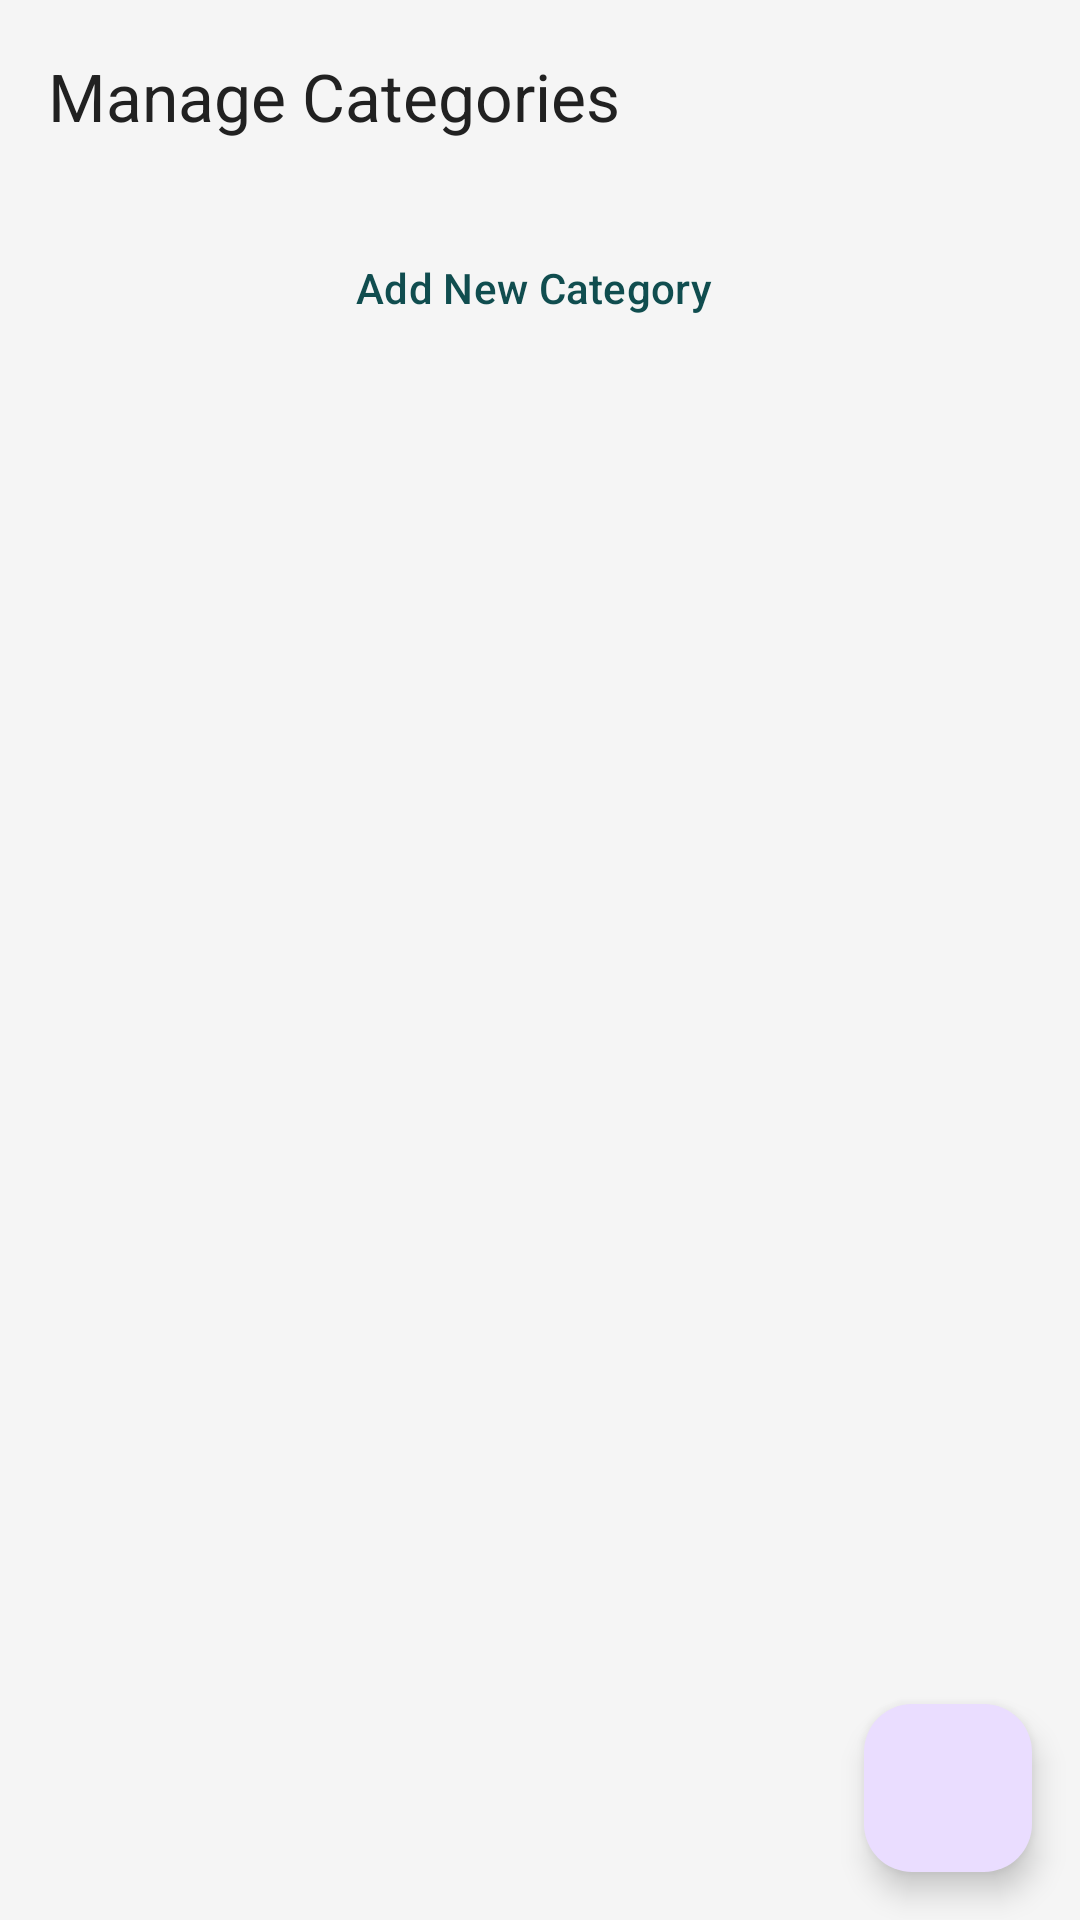

This screen was rendered from an Android layout file. Write that file and the resources it references.
<!-- AndroidManifest.xml: application theme Theme.BudgetEase -->
<!-- res/layout/fragment_category_management.xml -->
<?xml version="1.0" encoding="utf-8"?>
<androidx.constraintlayout.widget.ConstraintLayout xmlns:android="http://schemas.android.com/apk/res/android"
    xmlns:app="http://schemas.android.com/apk/res-auto"
    xmlns:tools="http://schemas.android.com/tools"
    android:layout_width="match_parent"
    android:layout_height="match_parent"
    tools:context=".ui.category.CategoryManagementFragment">

    <com.google.android.material.appbar.MaterialToolbar
        android:id="@+id/toolbar"
        android:layout_width="match_parent"
        android:layout_height="?attr/actionBarSize"
        app:title="Manage Categories"
        app:navigationIcon="@drawable/ic_back"
        app:layout_constraintTop_toTopOf="parent" />

    <com.google.android.material.button.MaterialButton
        android:id="@+id/addCategoryButton"
        style="@style/Widget.Material3.Button.TextButton.Icon"
        android:layout_width="wrap_content"
        android:layout_height="wrap_content"
        android:layout_marginTop="@dimen/spacing_small"
        android:text="Add New Category"
        app:icon="@drawable/ic_add"
        app:layout_constraintTop_toBottomOf="@id/toolbar"
        app:layout_constraintStart_toStartOf="parent"
        app:layout_constraintEnd_toEndOf="parent" />

    <androidx.recyclerview.widget.RecyclerView
        android:id="@+id/categoriesRecyclerView"
        android:layout_width="0dp"
        android:layout_height="0dp"
        app:layout_constraintTop_toBottomOf="@id/addCategoryButton" 
        app:layout_constraintBottom_toTopOf="@id/addCategoryFab" 
        app:layout_constraintStart_toStartOf="parent"
        app:layout_constraintEnd_toEndOf="parent"
        tools:listitem="@layout/item_category"
        android:padding="@dimen/padding_small"
        android:clipToPadding="false"/>

    <LinearLayout
        android:id="@+id/emptyViewContainer"
        android:layout_width="wrap_content"
        android:layout_height="wrap_content"
        android:orientation="vertical"
        android:gravity="center_horizontal"
        android:visibility="gone"
        app:layout_constraintTop_toBottomOf="@id/addCategoryButton" 
        app:layout_constraintBottom_toTopOf="@id/addCategoryFab"
        app:layout_constraintStart_toStartOf="parent"
        app:layout_constraintEnd_toEndOf="parent">

        <ImageView
            android:layout_width="@dimen/spacing_extra_large"
            android:layout_height="@dimen/spacing_extra_large"
            android:src="@drawable/ic_category" 
            app:tint="@color/text_secondary"
            android:layout_marginBottom="@dimen/spacing_small"/>

        <TextView
            android:id="@+id/emptyView"
            android:layout_width="wrap_content"
            android:layout_height="wrap_content"
            android:text="No categories yet. Tap + to add one!"
            android:textAppearance="?attr/textAppearanceBody1" />
    </LinearLayout>

    <ProgressBar
        android:id="@+id/progressBar"
        android:layout_width="wrap_content"
        android:layout_height="wrap_content"
        android:visibility="gone"
        app:layout_constraintTop_toTopOf="parent"
        app:layout_constraintBottom_toBottomOf="parent"
        app:layout_constraintStart_toStartOf="parent"
        app:layout_constraintEnd_toEndOf="parent" />

    <com.google.android.material.floatingactionbutton.FloatingActionButton
        android:id="@+id/addCategoryFab"
        android:layout_width="wrap_content"
        android:layout_height="wrap_content"
        android:layout_margin="@dimen/padding_medium"
        android:contentDescription="Add Category"
        app:srcCompat="@drawable/ic_add"
        app:layout_constraintBottom_toBottomOf="parent"
        app:layout_constraintEnd_toEndOf="parent" />

</androidx.constraintlayout.widget.ConstraintLayout>
<!-- res/layout/item_category.xml (included above) -->
<?xml version="1.0" encoding="utf-8"?>
<com.google.android.material.card.MaterialCardView xmlns:android="http://schemas.android.com/apk/res/android"
    xmlns:app="http://schemas.android.com/apk/res-auto"
    xmlns:tools="http://schemas.android.com/tools"
    android:layout_width="match_parent"
    android:layout_height="wrap_content"
    app:cardElevation="@dimen/card_elevation"
    app:cardCornerRadius="@dimen/chip_corner_radius"
    android:layout_marginHorizontal="@dimen/spacing_medium"
    android:layout_marginVertical="@dimen/spacing_extra_small">

    <androidx.constraintlayout.widget.ConstraintLayout
        android:layout_width="match_parent"
        android:layout_height="wrap_content"
        android:paddingVertical="@dimen/button_padding_vertical"
        android:paddingStart="@dimen/padding_medium"
        android:paddingEnd="@dimen/padding_small">

        <ImageView
            android:id="@+id/categoryIcon"
            android:layout_width="@dimen/spacing_extra_large"
            android:layout_height="@dimen/spacing_extra_large"
            android:contentDescription="@string/category"
            app:layout_constraintBottom_toBottomOf="parent"
            app:layout_constraintStart_toStartOf="parent"
            app:layout_constraintTop_toTopOf="parent"
            tools:src="@drawable/ic_food" />

        <TextView
            android:id="@+id/categoryName"
            android:layout_width="0dp"
            android:layout_height="wrap_content"
            android:layout_marginStart="@dimen/spacing_medium"
            android:layout_marginEnd="@dimen/spacing_small"
            android:textAppearance="?attr/textAppearanceBodyLarge"
            app:layout_constraintBottom_toBottomOf="parent"
            app:layout_constraintEnd_toStartOf="@id/editCategoryButton"
            app:layout_constraintStart_toEndOf="@+id/categoryIcon"
            app:layout_constraintTop_toTopOf="parent"
            tools:text="Food Category Name" />

        <ImageButton
            android:id="@+id/editCategoryButton"
            style="@style/Widget.Material3.Button.IconButton"
            android:layout_width="@dimen/chip_min_height"
            android:layout_height="@dimen/chip_min_height"
            android:contentDescription="Edit Category"
            android:src="@drawable/ic_edit_category"
            app:tint="?attr/colorOnSurfaceVariant"
            app:layout_constraintBottom_toBottomOf="parent"
            app:layout_constraintEnd_toStartOf="@id/deleteCategoryButton"
            app:layout_constraintTop_toTopOf="parent" />

        <ImageButton
            android:id="@+id/deleteCategoryButton"
            style="@style/Widget.Material3.Button.IconButton"
            android:layout_width="@dimen/chip_min_height"
            android:layout_height="@dimen/chip_min_height"
            android:contentDescription="@string/delete_transaction"
            android:src="@drawable/ic_delete"
            app:tint="@color/error"
            app:layout_constraintBottom_toBottomOf="parent"
            app:layout_constraintEnd_toEndOf="parent"
            app:layout_constraintTop_toTopOf="parent" />

    </androidx.constraintlayout.widget.ConstraintLayout>
</com.google.android.material.card.MaterialCardView>
<!-- resources referenced by this layout -->
<resources>
  <color name="error">#F44336</color>
  <color name="text_secondary">#757575</color>
  <dimen name="button_padding_vertical">12dp</dimen>
  <dimen name="card_elevation">4dp</dimen>
  <dimen name="chip_corner_radius">8dp</dimen>
  <dimen name="chip_min_height">40dp</dimen>
  <dimen name="padding_medium">16dp</dimen>
  <dimen name="padding_small">8dp</dimen>
  <dimen name="spacing_extra_large">32dp</dimen>
  <dimen name="spacing_extra_small">4dp</dimen>
  <dimen name="spacing_medium">16dp</dimen>
  <dimen name="spacing_small">8dp</dimen>
  <!-- drawable ic_food (drawable) -->
  <vector xmlns:android="http://schemas.android.com/apk/res/android"
      android:width="24dp"
      android:height="24dp"
      android:viewportWidth="24.0"
      android:viewportHeight="24.0"
      android:tint="?attr/colorControlNormal">
    <path
        android:fillColor="@android:color/white"
        android:pathData="M11,9H9V2H7v7H5V2H3v7c0,2.12 1.66,3.84 3.75,3.97V22h2.5v-9.03C11.34,12.84 13,11.12 13,9V2h-2v7zm5-3v8h2.5v8H21V2c-2.76,0 -5,2.24 -5,4z"/>
  </vector>
  <string name="category">Category</string>
  <string name="delete_transaction">Delete Transaction</string>
  <color name="primary">#104D4F</color>
  <color name="primary_dark">#0A3234</color>
  <color name="white">#FFFFFF</color>
  <color name="accent">#FF4081</color>
  <color name="background">#F5F5F5</color>
  <color name="surface">#FFFFFF</color>
  <color name="text_primary">#212121</color>
  <style name="TextAppearance.BudgetEase.Headline1" parent="TextAppearance.MaterialComponents.Headline1">
          <item name="fontFamily">@font/inter</item>
          <item name="android:fontFamily">@font/inter</item>
          <item name="android:textSize">28sp</item>
          <item name="android:letterSpacing">-0.02</item>
          <item name="android:textColor">?attr/colorOnSurface</item>
          <item name="android:textStyle">bold</item>
      </style>
  <style name="TextAppearance.BudgetEase.Headline2" parent="TextAppearance.MaterialComponents.Headline2">
          <item name="fontFamily">@font/inter</item>
          <item name="android:fontFamily">@font/inter</item>
          <item name="android:textSize">24sp</item>
          <item name="android:letterSpacing">-0.01</item>
          <item name="android:textColor">?attr/colorOnSurface</item>
          <item name="android:textStyle">bold</item>
      </style>
  <style name="TextAppearance.BudgetEase.Body1" parent="TextAppearance.MaterialComponents.Body1">
          <item name="fontFamily">@font/inter</item>
          <item name="android:fontFamily">@font/inter</item>
          <item name="android:textSize">16sp</item>
          <item name="android:letterSpacing">0</item>
          <item name="android:textColor">?attr/colorOnSurface</item>
      </style>
  <style name="TextAppearance.BudgetEase.Body2" parent="TextAppearance.MaterialComponents.Body2">
          <item name="fontFamily">@font/inter</item>
          <item name="android:fontFamily">@font/inter</item>
          <item name="android:textSize">14sp</item>
          <item name="android:letterSpacing">0</item>
          <item name="android:textColor">?attr/colorOnSurface</item>
      </style>
  <style name="TextAppearance.BudgetEase.Button" parent="TextAppearance.MaterialComponents.Button">
          <item name="fontFamily">@font/inter</item>
          <item name="android:fontFamily">@font/inter</item>
          <item name="android:textSize">16sp</item>
          <item name="android:letterSpacing">0.01</item>
          <item name="android:textAllCaps">false</item>
          <item name="android:textStyle">bold</item>
      </style>
  <style name="Widget.BudgetEase.Button" parent="Widget.MaterialComponents.Button">
          <item name="android:textAppearance">@style/TextAppearance.BudgetEase.Button</item>
          <item name="cornerRadius">16dp</item>
          <item name="android:paddingTop">12dp</item>
          <item name="android:paddingBottom">12dp</item>
          <item name="elevation">4dp</item>
      </style>
</resources>
